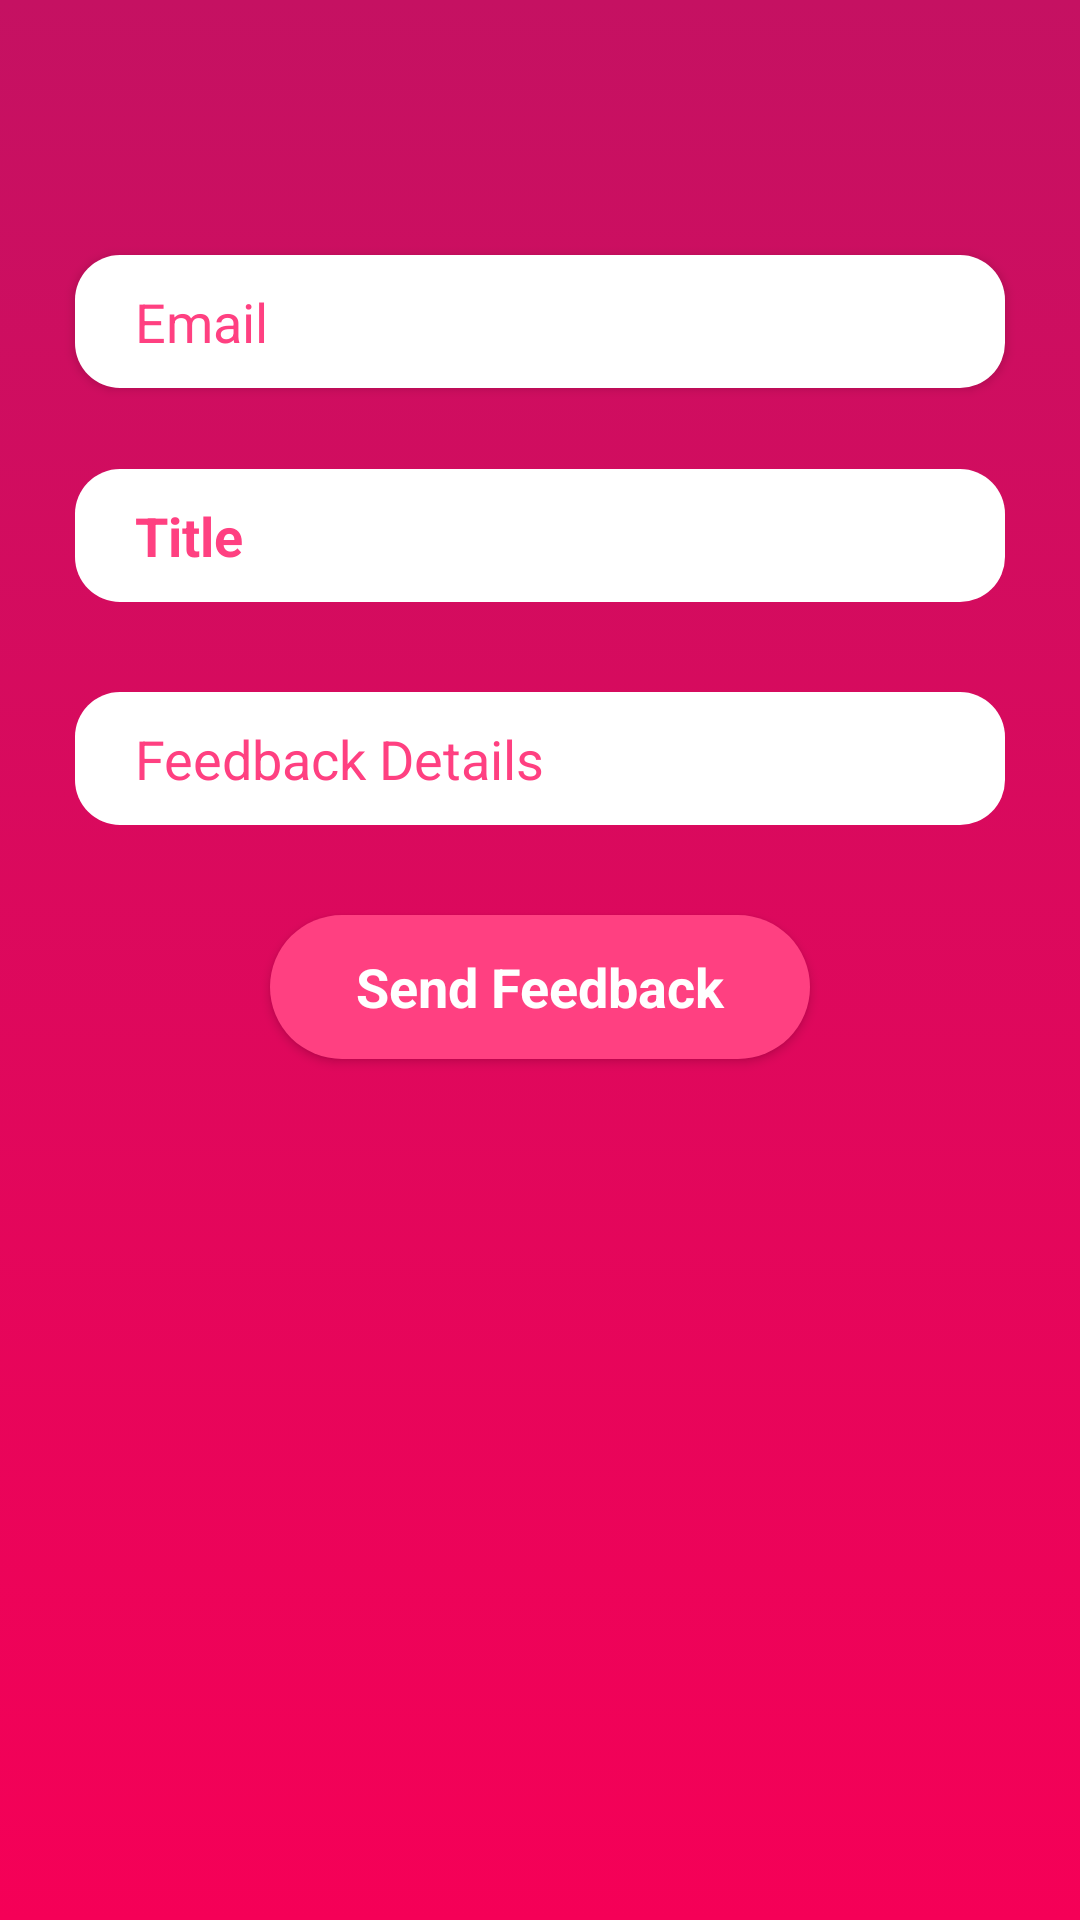

Here is an Android app screen rendered from its layout file. Give the layout XML and the strings, colors and styles it references.
<!-- AndroidManifest.xml: application theme AppTheme -->
<!-- res/layout/activity_feedback.xml -->
<?xml version="1.0" encoding="utf-8"?>
<RelativeLayout xmlns:android="http://schemas.android.com/apk/res/android"
    xmlns:app="http://schemas.android.com/apk/res-auto"
    xmlns:tools="http://schemas.android.com/tools"
    android:layout_width="match_parent"
    android:layout_height="match_parent"
    android:background="@drawable/layout_background"
    tools:context="whatsstatus.pasadeveloper.com.whatsstatus.Feedback">

    <LinearLayout
        android:id="@+id/linearLayout"
        android:layout_width="match_parent"
        android:layout_height="wrap_content"
        android:orientation="vertical">

        <EditText
            android:id="@+id/feedback_email"
            android:layout_width="match_parent"
            android:layout_height="wrap_content"
            android:layout_alignParentTop="true"
            android:layout_centerHorizontal="true"
            android:layout_marginLeft="25dp"
            android:layout_marginRight="25dp"
            android:layout_marginTop="85dp"
            android:layout_weight="0.26"
            android:autoLink="email"
            android:background="@drawable/button_style2"
            android:elevation="2dp"
            android:hint="Email"
            android:inputType="textEmailAddress"
            android:paddingBottom="10dp"
            android:paddingLeft="15dp"
            android:paddingStart="20dp"
            android:paddingTop="10dp"
            android:textColor="@color/colorAccent"
            android:textColorHint="@color/colorAccent"
            tools:ignore="ObsoleteLayoutParam" />

        <EditText
            android:id="@+id/feedback_title"
            android:layout_width="match_parent"
            android:layout_height="wrap_content"
            android:layout_alignStart="@+id/feedback_email"
            android:layout_below="@+id/feedback_email"
            android:layout_marginLeft="25dp"
            android:layout_marginRight="25dp"
            android:layout_marginTop="27dp"
            android:layout_weight="1"
            android:autoText="false"
            android:background="@drawable/button_style2"
            android:ems="10"
            android:hint="Title"
            android:inputType="textPersonName"
            android:paddingBottom="10dp"
            android:paddingLeft="15dp"
            android:paddingStart="20dp"
            android:paddingTop="10dp"
            android:textColor="@color/colorAccent"
            android:textColorHint="@color/colorAccent"
            android:textStyle="bold"
            tools:ignore="ObsoleteLayoutParam" />

        <EditText
            android:id="@+id/feedback"
            android:layout_width="match_parent"
            android:layout_height="wrap_content"
            android:layout_alignStart="@+id/feedback_title"
            android:layout_below="@+id/feedback_title"
            android:layout_marginLeft="25dp"
            android:layout_marginRight="25dp"
            android:layout_marginTop="30dp"
            android:layout_weight="1"
            android:background="@drawable/button_style2"
            android:hint="Feedback Details"
            android:inputType="textMultiLine"
            android:paddingBottom="10dp"
            android:paddingLeft="15dp"
            android:paddingStart="20dp"
            android:paddingTop="10dp"
            android:textColor="@color/colorAccent"
            android:textColorHint="@color/colorAccent"
            tools:ignore="ObsoleteLayoutParam" />

        <Button
            android:id="@+id/feedback_submit"
            style="@android:style/Widget.Button"
            android:layout_width="match_parent"
            android:layout_height="wrap_content"
            android:layout_below="@+id/feedback"
            android:layout_marginBottom="20dp"
            android:layout_marginLeft="90dp"
            android:layout_marginRight="90dp"
            android:layout_marginTop="30dp"
            android:layout_weight="1"
            android:background="@drawable/button_style"
            android:text="Send Feedback"
            android:textAllCaps="false"
            android:textColor="@android:color/white"
            android:textSize="18sp"
            android:textStyle="bold"
            tools:ignore="HardcodedText,ObsoleteLayoutParam" />

    </LinearLayout>
</RelativeLayout>
<!-- resources referenced by this layout -->
<resources>
  <color name="colorAccent">#ff4081</color>
  <!-- drawable button_style (drawable) -->
  <?xml version="1.0" encoding="utf-8"?>
  <shape xmlns:android="http://schemas.android.com/apk/res/android">
  
      <gradient android:startColor="@color/colorAccent" android:endColor="@color/colorAccent"></gradient>
      <corners android:radius="25dp" />
  </shape>
  <!-- drawable button_style2 (drawable) -->
  <?xml version="1.0" encoding="utf-8"?>
  <shape xmlns:android="http://schemas.android.com/apk/res/android">
  
      <solid android:color="@android:color/white"/>
      <corners android:radius="15dp" />
  
  </shape>
  <!-- drawable layout_background (drawable) -->
  <?xml version="1.0" encoding="utf-8"?>
  <selector xmlns:android="http://schemas.android.com/apk/res/android">
      <item>
          <shape>
              <gradient android:angle="90"
                  android:endColor="@color/ActionbarDark"
                  android:startColor="@color/Actionbar"
                  android:type="linear" />
          </shape>
      </item>
  </selector>
  <style name="AppTheme" parent="Theme.AppCompat.Light.DarkActionBar">
          
          <item name="colorPrimary">@color/Actionbar</item>
          <item name="colorPrimaryDark">@color/ActionbarDark</item>
          <item name="colorAccent">@color/colorAccent</item>
      </style>
  <color name="ActionbarDark">#c51162</color>
  <color name="Actionbar">#f50057</color>
</resources>
